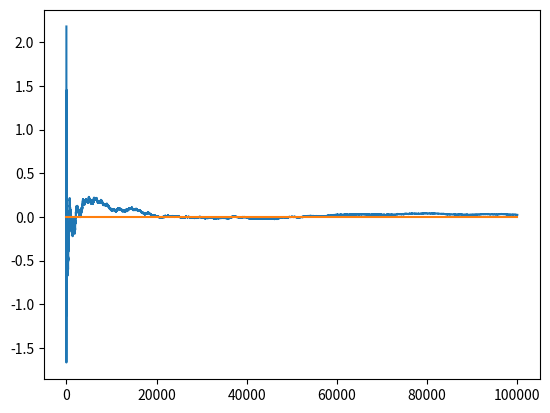

Python code for this plot:
# avem o functie g pe R
# omega e pe intervalul [a, b]
# X ~ f
# f > 0 pe omega si f = 0 pe R minus omega
# I = integrala(g(x)dx)
# E [h(x)] = integrala (h(x) * f(x)dx)
# pt 0....1/2.....1, unde pe grafic 1/2 se intersecteaza cu 2/3
# E[h(x)] = integrala 0_1/2(h(x) * 2/3 dx) + integrala 1/2_1(h(x)*4/3 dx)
# integrala pe omega (g(x)dx = E[g(x)/f(x)])
# care este aprox (g(x1)/f(x1) + g(x2)/f(x2)+...+g(xn)/f(xn))/n

# integrala a_b (g(x)dx ~ (b-a)/N * suma i = 1_N g(x:...)  )

# g:[a,b] -> R
# x1, x2, ..., xn ~ f independente
# x ~ Unif ([a, b])                 f = 1/(b-a) * lambda [a, b]
# P (X apartine [c, d]) = (c - d)/ (b-a) = integrala c_d (1/(b-a)dx)

import numpy as np
#ex1\

def g(x):
    return x**3/3


def ex1():
    a = 1
    b = 5
    N = 10000
    v = []
    for _ in range (N):
        c = np.random.random() * (b-a)
        v.append(g(c))
    print((b-a)/N * sum(v))

ex1()


# un singur hint la 2
# omega poate fi incarcat intr-un patrat
# integrala omega g = integrala patrat g1 unde g1 = g(x) cand x este in omega si 0 altfel


################################################

# Rezolvarea oficiala

import numpy as np
import matplotlib.pyplot as plt



SUBPUNCTUL=3

if SUBPUNCTUL==1:
    #Spre exemplu,
    g=lambda x: x**2+2
    a=1
    b=2
    int_teoretic=13/3
    N=10000

    X=a+np.random.random(size=N)*(b-a)

    Z=g(X)

    partials=(b-a)*np.cumsum(Z)/np.array(range(1,N+1))

    fig,ax=plt.subplots()
    ax.plot(range(1,N+1),partials-int_teoretic)
    ax.plot([1,N],[0,0])
    plt.show()


if SUBPUNCTUL==2:
    R=4
    rho = lambda theta: 3+np.cos(4*theta)
    def is_in_omega(x,y):
        r=np.linalg.norm([x,y])
        th=np.arctan2(y,x)
        return r<=rho(th)
    def g(x,y):
        if not is_in_omega(x,y):
            return 0
        return x**2-3*y**3

    N=5000000

    X=-R+np.random.random(size=N)*2*R
    Y=-R+np.random.random(size=N)*2*R

    Z=[g(x,y) for (x,y) in zip(X,Y)]

    integrala=4*R**2*sum(Z)/N

    print(integrala)

if SUBPUNCTUL==3:
    g = lambda x: 1/(x**2+1)

    int_teoretic=np.pi

    sigma=20

    f=lambda x: 1/(np.sqrt(2*np.pi)*sigma)*np.exp(-x**2/(2*sigma**2))

    N=100000


    X=np.random.normal(scale=sigma,size=N)

    print(X)

    Z=g(X)/f(X)

    print(Z)


    partials=np.cumsum(Z)/np.array(range(1,N+1))

    fig,ax=plt.subplots()
    ax.plot(range(1,N+1),partials-int_teoretic)
    ax.plot([1,N],[0,0])
    plt.show()
